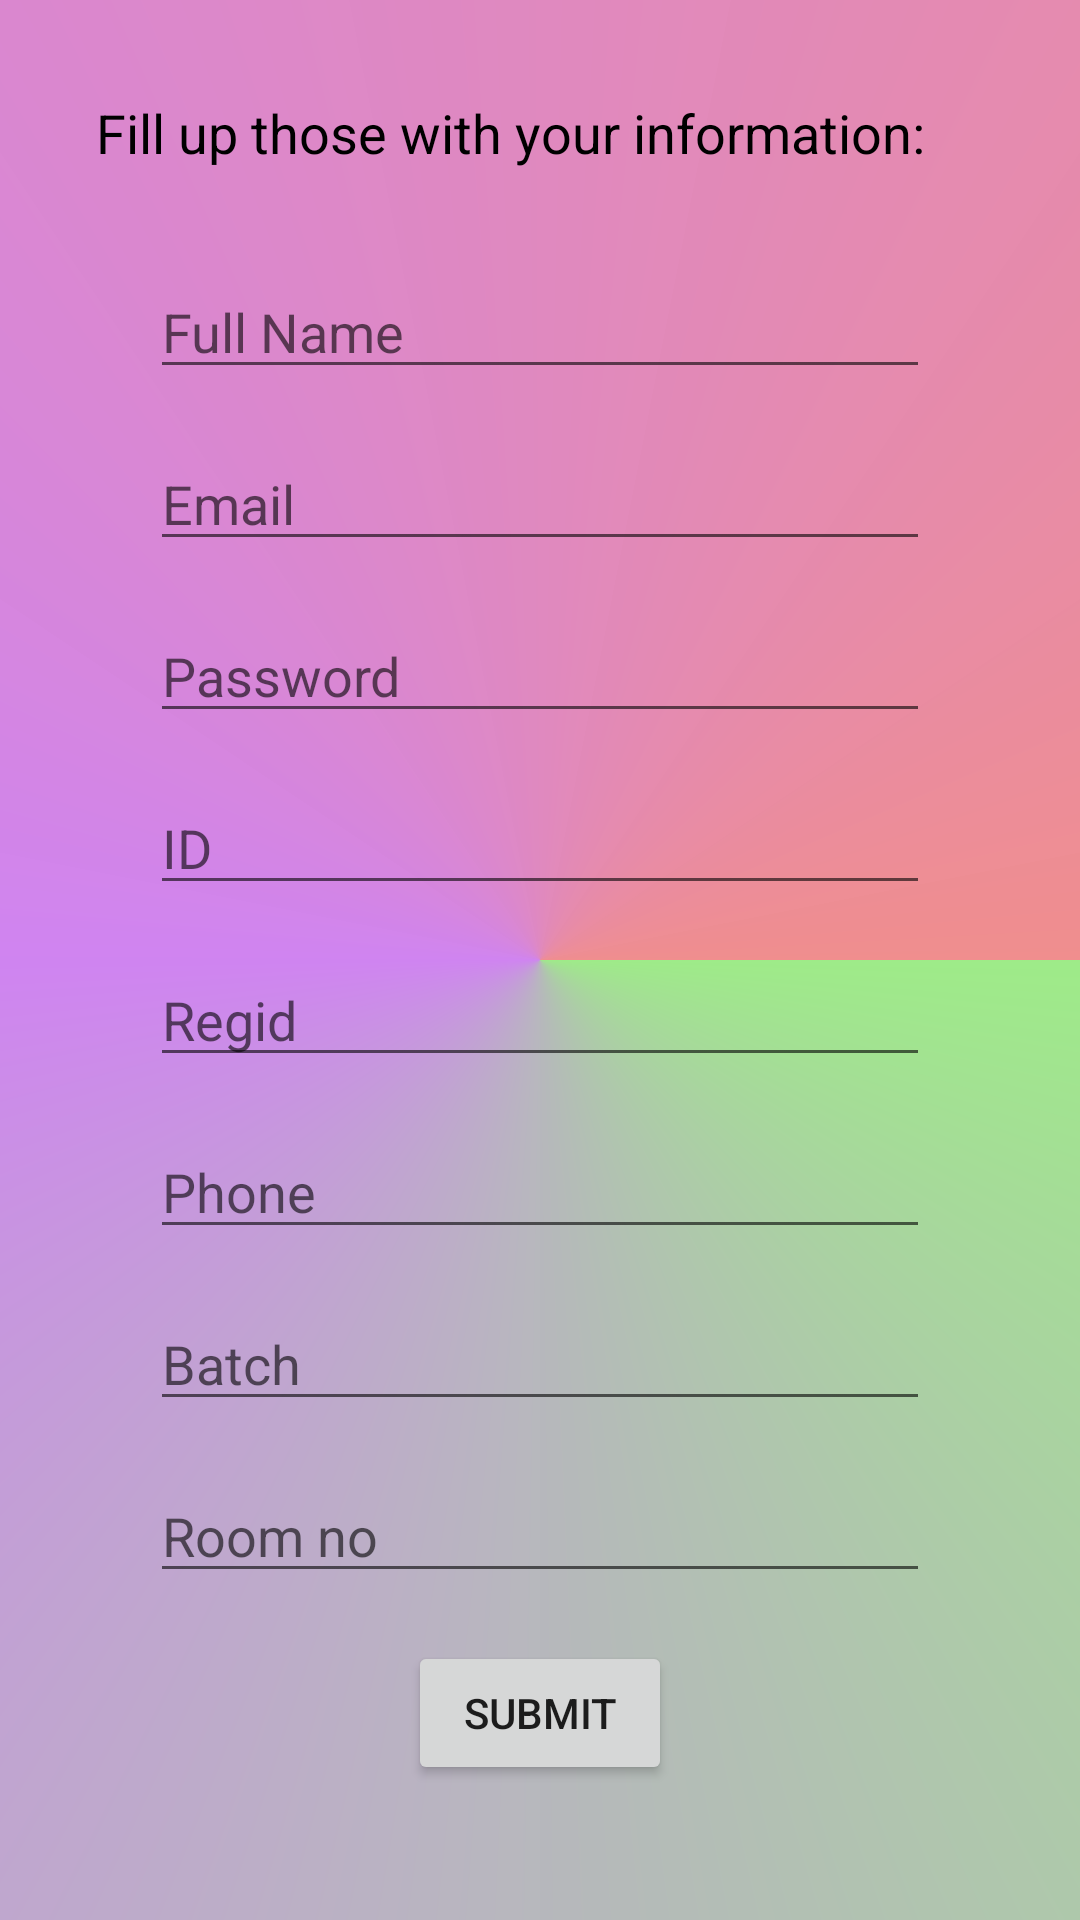

Reconstruct the res/layout file that produces this screen, plus the resources it refers to.
<!-- AndroidManifest.xml: application theme Theme.BAUET -->
<!-- res/layout/activity_signup.xml -->
<?xml version="1.0" encoding="utf-8"?>
<ScrollView xmlns:android="http://schemas.android.com/apk/res/android"
    xmlns:app="http://schemas.android.com/apk/res-auto"
    xmlns:tools="http://schemas.android.com/tools"
    android:layout_width="match_parent"
    android:layout_height="match_parent"
    android:background="@drawable/layout_background"
    tools:context=".Signup">
<androidx.constraintlayout.widget.ConstraintLayout
    android:layout_width="match_parent"
    android:layout_height="match_parent">
    <EditText
        android:id="@+id/student_form_full_name_edittext"
        android:layout_width="0dp"
        android:layout_height="wrap_content"
        android:layout_marginLeft="50dp"
        android:layout_marginTop="32dp"
        android:layout_marginRight="50dp"
        android:ems="10"
        android:hint="Full Name"
        android:inputType="textPersonName"
        app:layout_constraintEnd_toEndOf="parent"
        app:layout_constraintStart_toStartOf="parent"
        app:layout_constraintTop_toBottomOf="@+id/textView" />

    <EditText
        android:id="@+id/student_form_email_edittext"
        android:layout_width="0dp"
        android:layout_height="wrap_content"
        android:ems="10"
        android:layout_marginTop="16dp"
        android:inputType="textPersonName"
        android:hint="Email"
        app:layout_constraintEnd_toEndOf="@+id/student_form_full_name_edittext"
        app:layout_constraintStart_toStartOf="@+id/student_form_full_name_edittext"
        app:layout_constraintTop_toBottomOf="@+id/student_form_full_name_edittext" />

    <EditText
        android:id="@+id/student_form_password_edittext"
        android:layout_width="0dp"
        android:layout_height="wrap_content"
        android:ems="10"
        android:layout_marginTop="16dp"
        android:inputType="textPersonName"
        android:hint="Password"
        app:layout_constraintEnd_toEndOf="@+id/student_form_email_edittext"
        app:layout_constraintStart_toStartOf="@+id/student_form_email_edittext"
        app:layout_constraintTop_toBottomOf="@+id/student_form_email_edittext" />

    <EditText
        android:id="@+id/student_form_id_edittext"
        android:layout_width="0dp"
        android:layout_height="wrap_content"
        android:ems="10"
        android:layout_marginTop="16dp"
        android:inputType="number"
        android:hint="ID"
        app:layout_constraintEnd_toEndOf="@+id/student_form_password_edittext"
        app:layout_constraintStart_toStartOf="@+id/student_form_password_edittext"
        app:layout_constraintTop_toBottomOf="@+id/student_form_password_edittext" />

    <EditText
        android:id="@+id/student_form_regid_edittext"
        android:layout_width="0dp"
        android:layout_height="wrap_content"
        android:ems="10"
        android:layout_marginTop="16dp"
        android:inputType="number"
        android:hint="Regid"
        app:layout_constraintEnd_toEndOf="@+id/student_form_id_edittext"
        app:layout_constraintStart_toStartOf="@+id/student_form_id_edittext"
        app:layout_constraintTop_toBottomOf="@+id/student_form_id_edittext" />

    <EditText
        android:id="@+id/student_form_phone_edittext"
        android:layout_width="0dp"
        android:layout_height="wrap_content"
        android:ems="10"
        android:inputType="phone"
        android:hint="Phone"
        android:layout_marginTop="16dp"
        app:layout_constraintEnd_toEndOf="@+id/student_form_regid_edittext"
        app:layout_constraintStart_toStartOf="@+id/student_form_regid_edittext"
        app:layout_constraintTop_toBottomOf="@+id/student_form_regid_edittext" />

    <EditText
        android:id="@+id/student_form_batch_edittext"
        android:layout_width="0dp"
        android:layout_height="wrap_content"
        android:ems="10"
        android:inputType="number"
        android:hint="Batch"
        android:layout_marginTop="16dp"
        app:layout_constraintEnd_toEndOf="@+id/student_form_phone_edittext"
        app:layout_constraintStart_toStartOf="@+id/student_form_phone_edittext"
        app:layout_constraintTop_toBottomOf="@+id/student_form_phone_edittext" />


    <EditText
        android:id="@+id/student_form_room_no_edittext"
        android:layout_width="0dp"
        android:layout_height="wrap_content"
        android:ems="10"
        android:layout_marginTop="16dp"
        android:hint="Room no"
        android:inputType="number"
        app:layout_constraintEnd_toEndOf="@+id/student_form_batch_edittext"
        app:layout_constraintStart_toStartOf="@+id/student_form_batch_edittext"
        app:layout_constraintTop_toBottomOf="@+id/student_form_batch_edittext" />

    <Button
        android:id="@+id/student_form_submit_button"
        android:layout_width="wrap_content"
        android:layout_height="wrap_content"
        android:layout_marginTop="16dp"
        android:layout_marginBottom="32dp"
        android:text="Submit"
        app:layout_constraintBottom_toBottomOf="parent"
        app:layout_constraintEnd_toEndOf="@+id/student_form_room_no_edittext"
        app:layout_constraintStart_toStartOf="@+id/student_form_room_no_edittext"
        app:layout_constraintTop_toBottomOf="@+id/student_form_room_no_edittext" />

    <TextView
        android:id="@+id/textView"
        android:layout_width="wrap_content"
        android:layout_height="wrap_content"
        android:layout_marginStart="32dp"
        android:layout_marginTop="32dp"
        android:text="Fill up those with your information:"
        android:textAppearance="@style/TextAppearance.AppCompat.Medium"
        android:textColor="@color/black"
        app:layout_constraintStart_toStartOf="parent"
        app:layout_constraintTop_toTopOf="parent" />

</androidx.constraintlayout.widget.ConstraintLayout>
</ScrollView>
<!-- resources referenced by this layout -->
<resources>
  <!-- drawable layout_background (drawable) -->
  <?xml version="1.0" encoding="utf-8"?>
  <shape xmlns:android="http://schemas.android.com/apk/res/android"
      android:shape="rectangle">
      <gradient
          android:type="sweep"
          android:startColor="#9559DD34"
          android:endColor="#9CE64646"
          android:centerColor="#94AD2BE6"
          />
  
  </shape>
  <style name="Theme.BAUET" parent="Theme.MaterialComponents.DayNight.DarkActionBar">
          
          <item name="colorPrimary">@color/purple_500</item>
          <item name="colorPrimaryVariant">@color/purple_700</item>
          <item name="colorOnPrimary">@color/white</item>
          
          <item name="colorSecondary">@color/teal_200</item>
          <item name="colorSecondaryVariant">@color/teal_700</item>
          <item name="colorOnSecondary">@color/black</item>
          
          <item name="android:statusBarColor" tools:targetApi="l">?attr/colorPrimaryVariant</item>
          
      </style>
  <!-- not gathered from this repository: default colours our renderer supplied (Android Studio template values) -->
  <color name="purple_500">#FF6200EE</color>
  <color name="purple_700">#FF3700B3</color>
  <color name="teal_200">#FF03DAC5</color>
  <color name="teal_700">#FF018786</color>
  <color name="black">#FF000000</color>
  <color name="white">#FFFFFFFF</color>
</resources>
